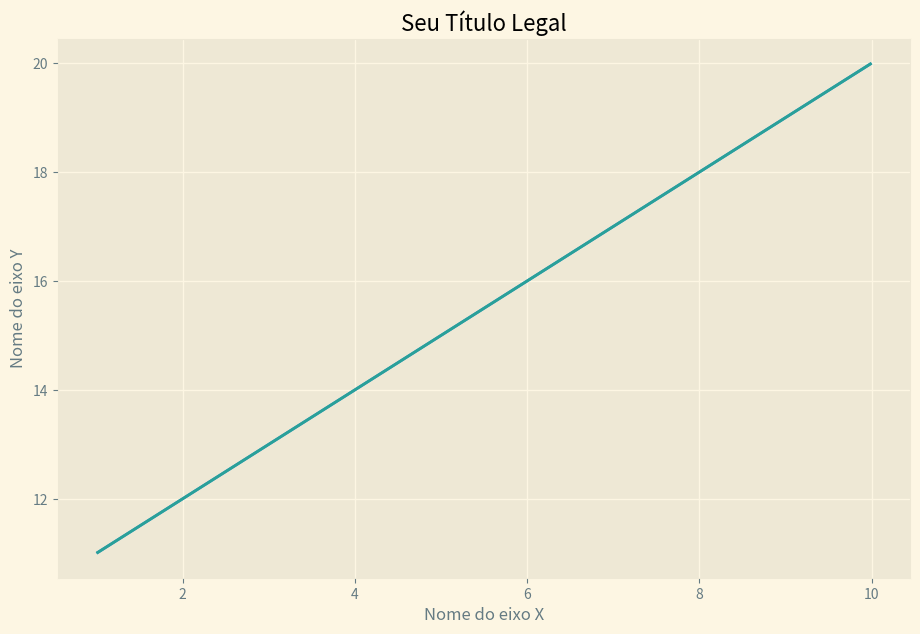

This chart was generated by the following Python code:
import matplotlib.pyplot as plt
print(plt.style.available)
#Antes de começar a desenvolver o gráfico vc pode escolher estilo e tamanho do gráfico

# Escolhendo estilo
plt.style.use('Solarize_Light2')

# Definindo o tamanho de todos os gráficos a serem impressos

plt.rcParams['figure.figsize'] = (11, 7)

# Definindo os valors do eixo x e y

x = [1, 2, 3, 4, 5, 6, 7, 8, 9, 10]
y = [11, 12, 13, 14, 15, 16, 17, 18, 19, 20]


fix, ax = plt.subplots()
# primeira forma de criar um gráfico, comente uma das formas para testar
ax.plot(x, y)
# Segunda forma de criar um gráfico
plt.plot(x, y)

# Criando um título para o gráfico

plt.title('Seu Título Legal')
# alterando o nome dos eixos
plt.xlabel('Nome do eixo X')
plt.ylabel('Nome do eixo Y')

# Quando terminar de desenvolver o gráfico, você pode salva-lo antes de o gerar

plt.savefig('nome_da_imagem.png', transparent=True)

#  Quando terminar de desenvovler seu gráfico utilize este comando para mostra:
plt.show()
